Run: headless pygame with SDL's dummy video driver; simulated clock (each Clock.tick advances the game by its frame time, no real sleeping); random seed 0; keys injected as events and as key.get_pressed() state; no mouse input.
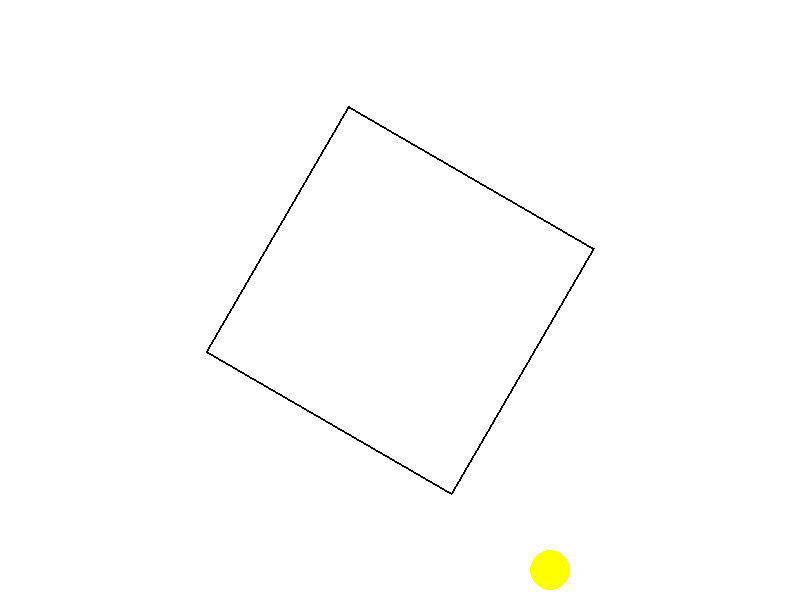
Frame 1 of 4 · flips 1–60 · no input
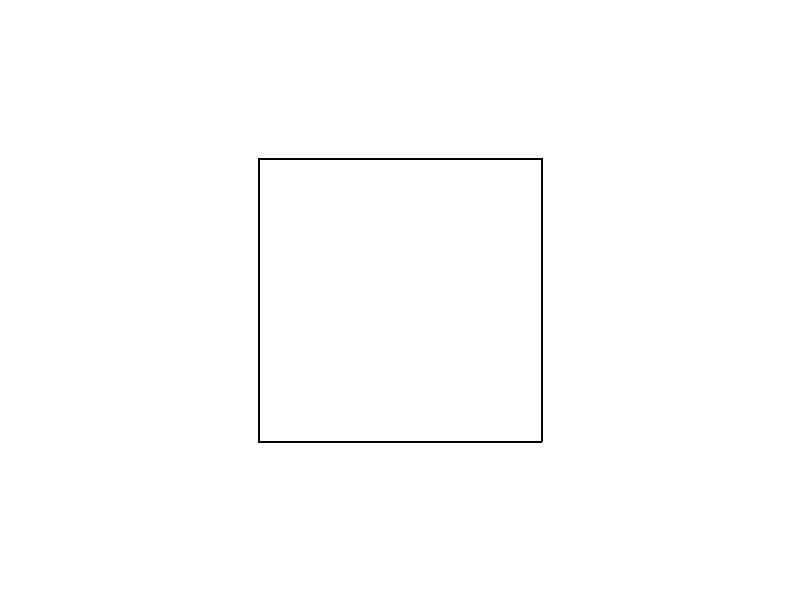
Frame 2 of 4 · flips 61–180 · tapped SPACE, RETURN · held RIGHT (→), D
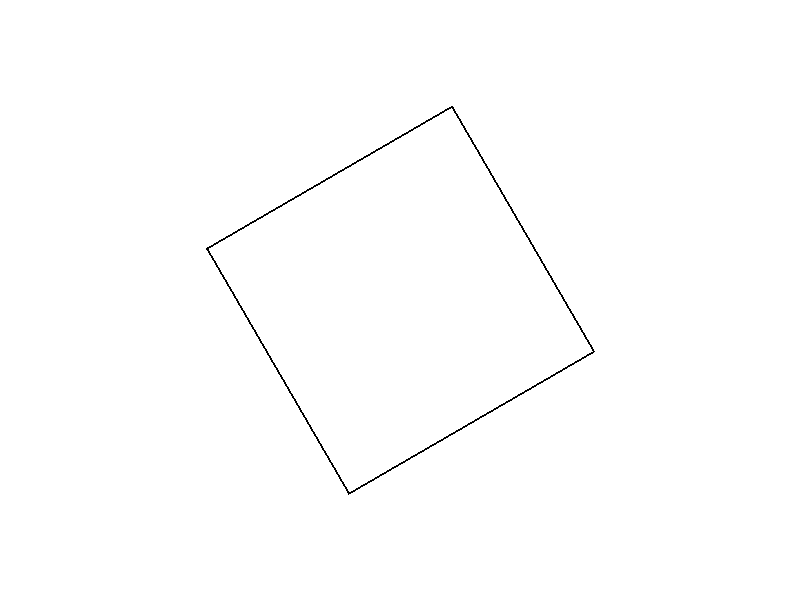
Frame 3 of 4 · flips 181–300 · held DOWN (↓), S
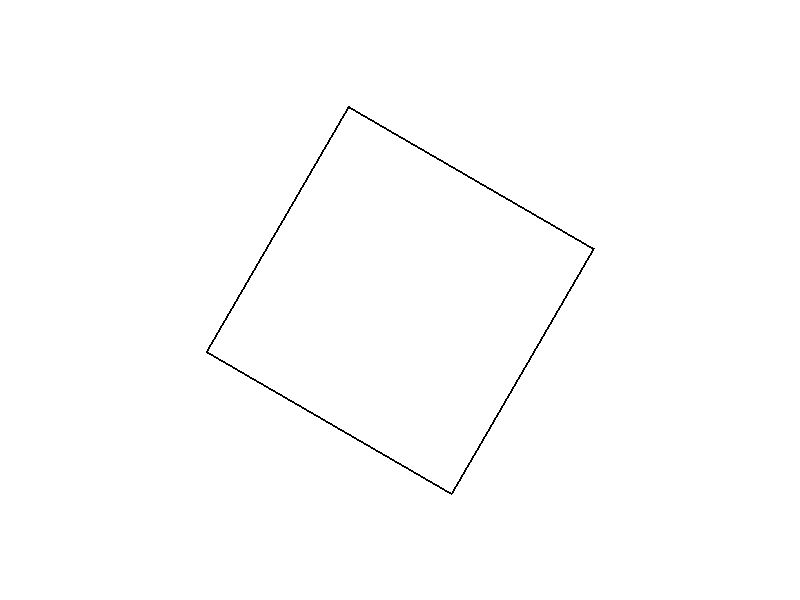
Frame 4 of 4 · flips 301–420 · held LEFT (←), A, UP (↑), W

The pygame program that drew these frames:

import pygame
import math

# Initialize Pygame
pygame.init()

# Screen dimensions
WIDTH, HEIGHT = 800, 600
screen = pygame.display.set_mode((WIDTH, HEIGHT))
pygame.display.set_caption("Bouncing Ball in Rotating Square")

# Colors
WHITE = (255, 255, 255)
YELLOW = (255, 255, 0)
BLACK = (0, 0, 0)

# Ball properties
ball_radius = 20
ball_x, ball_y = WIDTH // 2, HEIGHT // 2
ball_speed_x, ball_speed_y = 5, 5

# Square properties
square_size = 400
square_angle = 0
rotation_speed = 0.5  # degrees per frame

# Clock for controlling frame rate
clock = pygame.time.Clock()

# Main game loop
running = True
while running:
    # Event handling
    for event in pygame.event.get():
        if event.type == pygame.QUIT:
            running = False

    # Clear the screen
    screen.fill(WHITE)

    # Rotate the square
    square_angle += rotation_speed
    
    # Calculate square vertices with rotation
    center_x, center_y = WIDTH // 2, HEIGHT // 2
    half_size = square_size / 2
    
    # Rotated square vertices
    angle_rad = math.radians(square_angle)
    vertices = [
        (center_x + half_size * math.cos(angle_rad + math.pi/4), 
         center_y + half_size * math.sin(angle_rad + math.pi/4)),
        (center_x + half_size * math.cos(angle_rad + 3*math.pi/4), 
         center_y + half_size * math.sin(angle_rad + 3*math.pi/4)),
        (center_x + half_size * math.cos(angle_rad + 5*math.pi/4), 
         center_y + half_size * math.sin(angle_rad + 5*math.pi/4)),
        (center_x + half_size * math.cos(angle_rad + 7*math.pi/4), 
         center_y + half_size * math.sin(angle_rad + 7*math.pi/4))
    ]

    # Draw rotated square
    pygame.draw.polygon(screen, BLACK, vertices, 2)

    # Move the ball
    ball_x += ball_speed_x
    ball_y += ball_speed_y

    # Collision detection with rotated square
    # Project ball center onto square's local coordinate system
    local_x = ball_x - center_x
    local_y = ball_y - center_y
    
    # Rotate local coordinates opposite to square rotation
    rot_x = local_x * math.cos(-angle_rad) - local_y * math.sin(-angle_rad)
    rot_y = local_x * math.sin(-angle_rad) + local_y * math.cos(-angle_rad)

    # Check if ball is outside the square's bounds
    if (abs(rot_x) > half_size - ball_radius or 
        abs(rot_y) > half_size - ball_radius):
        # Reverse velocities to bounce
        if abs(rot_x) > half_size - ball_radius:
            ball_speed_x *= -1
        if abs(rot_y) > half_size - ball_radius:
            ball_speed_y *= -1

    # Draw the ball
    pygame.draw.circle(screen, YELLOW, (int(ball_x), int(ball_y)), ball_radius)

    # Update the display
    pygame.display.flip()

    # Control frame rate
    clock.tick(60)

# Quit Pygame
pygame.quit()
